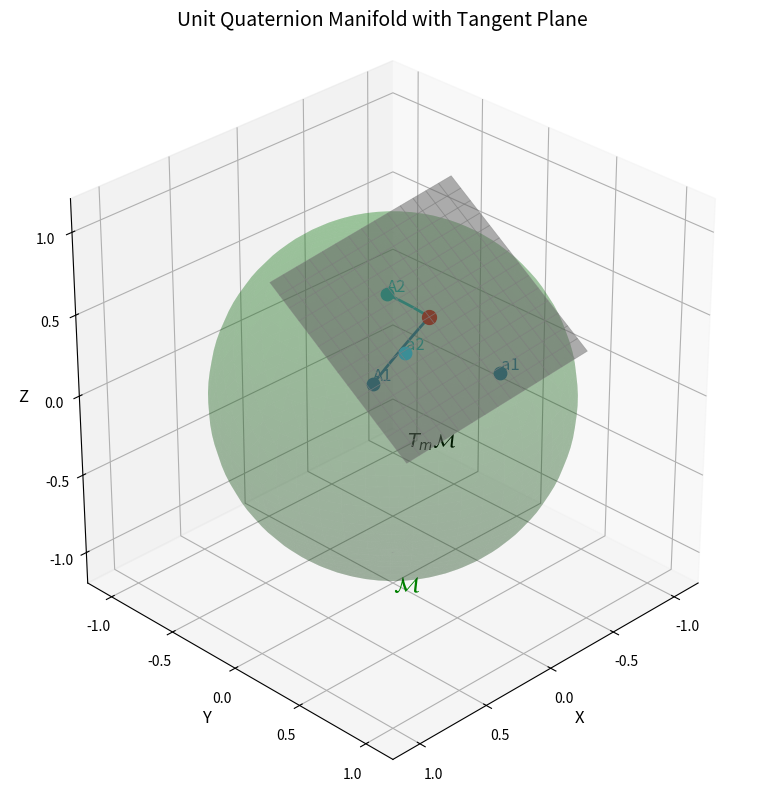

Source code (Python):
import numpy as np
import matplotlib.pyplot as plt
from mpl_toolkits.mplot3d import Axes3D
from matplotlib.animation import FuncAnimation
import matplotlib.colors as mcolors
from scipy.spatial.transform import Rotation as R
from matplotlib.tri import Triangulation

# Define quaternion operations
def quaternion_multiply(q1, q2):
    """
    Multiply two quaternions
    q = [w, x, y, z]
    """
    w1, x1, y1, z1 = q1
    w2, x2, y2, z2 = q2
    
    w = w1 * w2 - x1 * x2 - y1 * y2 - z1 * z2
    x = w1 * x2 + x1 * w2 + y1 * z2 - z1 * y2
    y = w1 * y2 - x1 * z2 + y1 * w2 + z1 * x2
    z = w1 * z2 + x1 * y2 - y1 * x2 + z1 * w2
    
    return np.array([w, x, y, z])

def quaternion_conjugate(q):
    """Return the conjugate of a quaternion q = [w, x, y, z]"""
    return np.array([q[0], -q[1], -q[2], -q[3]])

def exp_m(a, m=np.array([1, 0, 0, 0])):
    """
    Exponential map from the tangent space at m to the UQ manifold
    a: point in the tangent space (pure quaternion: [0, x, y, z])
    m: base point on the manifold (unit quaternion: [w, x, y, z])
    """
    a_norm = np.linalg.norm(a[1:])
    
    if a_norm < 1e-10:  # Almost zero
        return m
    
    # Compute the exponential map
    cos_part = np.cos(a_norm)
    sin_part = np.sin(a_norm) / a_norm
    exp_result = np.array([cos_part, sin_part * a[1], sin_part * a[2], sin_part * a[3]])
    
    # Quaternion product with the base point
    return quaternion_multiply(exp_result, m)

def log_m(a, m=np.array([1, 0, 0, 0])):
    """
    Logarithmic map from the UQ manifold to the tangent space at m
    a: point on the manifold (unit quaternion: [w, x, y, z])
    m: base point on the manifold (unit quaternion: [w, x, y, z])
    """
    # Compute a * m^{-1} (a * conjugate(m) for unit quaternions)
    a_m_inv = quaternion_multiply(a, quaternion_conjugate(m))
    
    # Extract the vector part and compute its norm
    v = a_m_inv[0]  # Scalar part
    u = a_m_inv[1:]  # Vector part
    u_norm = np.linalg.norm(u)
    
    if u_norm < 1e-10:  # Almost zero
        return np.array([0, 0, 0, 0])
    
    # Compute the logarithm
    angle = np.arccos(np.clip(v, -1.0, 1.0))
    log_result = angle * u / u_norm
    
    # Return as a pure quaternion (zero scalar part)
    return np.array([0, log_result[0], log_result[1], log_result[2]])

def project_to_tangent_space(vector, base_point):
    """
    Project a vector onto the tangent space at base_point.
    For unit quaternions, the tangent space consists of vectors orthogonal to the base point.
    
    Parameters:
    - vector: The vector to project (as a quaternion [w, x, y, z])
    - base_point: The point on the manifold (as a unit quaternion [w, x, y, z])
    
    Returns:
    - The projected vector (as a quaternion [w, x, y, z])
    """
    # Compute the quaternion dot product
    dot_product = np.sum(vector * base_point)
    
    # Subtract the component parallel to the base point
    projected = vector - dot_product * base_point
    
    return projected

def generate_tangent_plane(base_point, grid_size=10, scale=0.6):
    """
    Generate a grid of points in the tangent plane at the base point.
    
    Parameters:
    - base_point: The point on the manifold (as a unit quaternion [w, x, y, z])
    - grid_size: Number of points along each axis of the grid
    - scale: Scale factor for the grid
    
    Returns:
    - X, Y, Z: 2D meshgrid arrays for the tangent plane
    - basis1, basis2: Basis vectors for the tangent plane
    """
    # For unit quaternions, we need to find vectors orthogonal to the base point
    
    # Convert base_point to 3D (ignore w)
    p_3d = base_point[1:]
    p_norm = np.linalg.norm(p_3d)
    
    # Find two orthogonal vectors in the tangent plane
    if p_norm < 1e-10:
        # At identity, tangent space is spanned by [0,1,0,0], [0,0,1,0], [0,0,0,1]
        basis1 = np.array([0, 1, 0, 0])
        basis2 = np.array([0, 0, 1, 0])
    else:
        # For non-identity points, construct a basis
        # First basis vector: project x-axis to tangent space
        v1 = np.array([0, 1, 0, 0])
        v1 = project_to_tangent_space(v1, base_point)
        v1_norm = np.linalg.norm(v1[1:])
        
        # If v1 is small (base_point is close to x-axis), use y-axis instead
        if v1_norm < 0.1:
            v1 = np.array([0, 0, 1, 0])
            v1 = project_to_tangent_space(v1, base_point)
            v1_norm = np.linalg.norm(v1[1:])
        
        v1 = v1 / v1_norm
        
        # Second basis vector: orthogonal to both base_point and v1
        # Use cross product of the 3D parts
        v2_3d = np.cross(base_point[1:], v1[1:])
        v2_3d = v2_3d / np.linalg.norm(v2_3d)
        v2 = np.array([0, v2_3d[0], v2_3d[1], v2_3d[2]])
        
        basis1, basis2 = v1, v2
    
    # Create meshgrid in the tangent plane
    u = np.linspace(-scale, scale, grid_size)
    v = np.linspace(-scale, scale, grid_size)
    
    X = np.zeros((grid_size, grid_size))
    Y = np.zeros((grid_size, grid_size))
    Z = np.zeros((grid_size, grid_size))
    
    # Base point 3D coordinates - this is where to center the tangent plane
    m_3d = base_point[1:]
    
    for i, ui in enumerate(u):
        for j, vj in enumerate(v):
            # Compute point in tangent space
            tangent_vector = ui * basis1 + vj * basis2
            
            # Project to ensure it's in tangent space
            tangent_vector = project_to_tangent_space(tangent_vector, base_point)
            
            # Add the base point coordinates to position the plane correctly
            point_3d = m_3d + tangent_vector[1:]
            
            X[i, j] = point_3d[0]
            Y[i, j] = point_3d[1]
            Z[i, j] = point_3d[2]
    
    return X, Y, Z, basis1, basis2

def plot_unit_quaternion_with_tangent_plane():
    """
    Visualize the unit quaternion manifold with tangent plane in the same plot,
    with the tangent plane positioned correctly at the tangent point.
    """
    fig = plt.figure(figsize=(10, 8))
    ax = fig.add_subplot(111, projection='3d')
    ax.set_title('Unit Quaternion Manifold with Tangent Plane', fontsize=14)
    
    # Set up sphere surface plot
    u = np.linspace(0, 2 * np.pi, 50)
    v = np.linspace(0, np.pi, 50)
    x = np.outer(np.cos(u), np.sin(v))
    y = np.outer(np.sin(u), np.sin(v))
    z = np.outer(np.ones(np.size(u)), np.cos(v))
    
    # Plot semitransparent sphere
    ax.plot_surface(x, y, z, color='green', alpha=0.2, edgecolor=None, zorder=1)
    
    # Base point m on the manifold (Let's use a non-identity point to better show the tangent plane positioning)
    # angle = np.pi/4
    # axis = np.array([1, 0, 1])
    # axis = axis / np.linalg.norm(axis)
    # m = np.array([np.cos(angle/2), *(np.sin(angle/2) * axis)])
    # m_3d = m[1:]  # 3D coordinates for visualization

    # Base point on the surface of the 3D sphere (For a point to appear exactly on the sphere's surface in your 3D visualization, 
    # the 3D components (x, y, z) need to have a norm of exactly 1, which means w would have to be 0. )
    axis = np.array([1, 2, 3])  # Any non-zero 3D vector
    axis = axis / np.linalg.norm(axis)  # Normalize to unit length
    m = np.array([0, axis[0], axis[1], axis[2]])  # w=0, so x,y,z form a unit vector
    m_3d = m[1:]  # 3D coordinates for visualization
    
    # Plot the base point
    ax.scatter(*m_3d, color='red', s=100, label='Base point m', zorder=3)
    
    # Generate tangent plane at m
    X, Y, Z, basis1, basis2 = generate_tangent_plane(m, grid_size=15, scale=0.6)
    
    # Plot the tangent plane
    ax.plot_surface(X, Y, Z, color='gray', alpha=0.5, edgecolor='gray', linewidth=0.5, zorder=2)
    
    # Choose some random points in the tangent space
    np.random.seed(42)
    n_points = 2
    
    # Create distinct colors for the points
    colors = plt.cm.tab10(np.linspace(0, 1, n_points))
    
    # Label positions
    label_offset = 0.1
    
    for i in range(n_points):
        # Generate a random direction in the tangent plane
        u_coeff = np.random.uniform(-0.5, 0.5)
        v_coeff = np.random.uniform(-0.5, 0.5)
        
        # Create tangent vector
        tangent_vector = u_coeff * basis1 + v_coeff * basis2
        
        # Ensure it's in the tangent space
        tangent_vector = project_to_tangent_space(tangent_vector, m)
        
        # Point in tangent space (3D coordinates)
        tangent_point_3d = m_3d + tangent_vector[1:]
        
        # Apply exponential map to get point on manifold
        q = exp_m(tangent_vector, m)
        q_3d = q[1:]  # 3D coordinates
        
        # Plot the point in tangent space
        ax.scatter(*tangent_point_3d, color=colors[i], s=80, marker='o', zorder=4)
        ax.text(tangent_point_3d[0] + label_offset, tangent_point_3d[1] + label_offset, tangent_point_3d[2] + label_offset, f'a{i+1}', color=colors[i], fontsize=12)
        
        # Plot the point on the manifold
        ax.scatter(*q_3d, color=colors[i], s=80, marker='o', zorder=4)
        ax.text(q_3d[0] + label_offset, q_3d[1] + label_offset, q_3d[2] + label_offset, f'A{i+1}', color=colors[i], fontsize=12)
        
        # Draw curve connecting tangent space to manifold (geodesic)
        t_values = np.linspace(0, 1, 20)
        curve_points = []
        
        for t in t_values:
            # Scale the tangent vector
            scaled_tv = tangent_vector * t
            # Apply exp map
            pt = exp_m(scaled_tv, m)
            curve_points.append(pt[1:])  # 3D coordinates
        
        curve_points = np.array(curve_points)
        ax.plot(curve_points[:, 0], curve_points[:, 1], curve_points[:, 2], color=colors[i], linestyle='-', linewidth=2, zorder=3)
        
    # Label the tangent plane and manifold
    # Find a point on the edge of the tangent plane
    edge_idx = X.shape[0] - 1
    edge_pt = np.array([X[edge_idx, edge_idx], Y[edge_idx, edge_idx], Z[edge_idx, edge_idx]])
    
    ax.text(edge_pt[0], edge_pt[1], edge_pt[2] + 0.1, '$T_m\\mathcal{M}$', color='black', fontsize=14)
    
    # Label the manifold
    ax.text(0.5, 0.5, -0.8, '$\\mathcal{M}$', color='green', fontsize=16)
    
    # Set aspect ratio and labels
    ax.set_xlabel('X', fontsize=12)
    ax.set_ylabel('Y', fontsize=12)
    ax.set_zlabel('Z', fontsize=12)
    ax.set_box_aspect([1, 1, 1])
    
    # Set viewpoint to better see the tangent plane
    ax.view_init(elev=30, azim=45)
    
    # Set limits
    ax.set_xlim(-1.2, 1.2)
    ax.set_ylim(-1.2, 1.2)
    ax.set_zlim(-1.2, 1.2)
    
    plt.tight_layout()
    plt.show()

# Run the visualizations
if __name__ == "__main__":
    print("Visualizing unit quaternion manifold with tangent plane in one plot...")
    plot_unit_quaternion_with_tangent_plane()
    